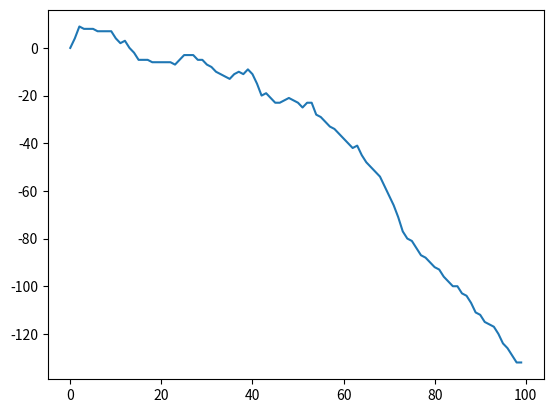
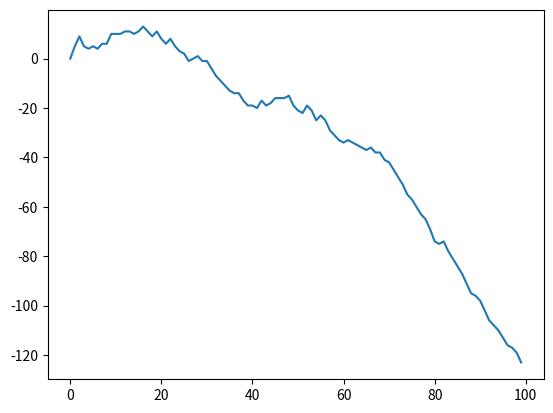
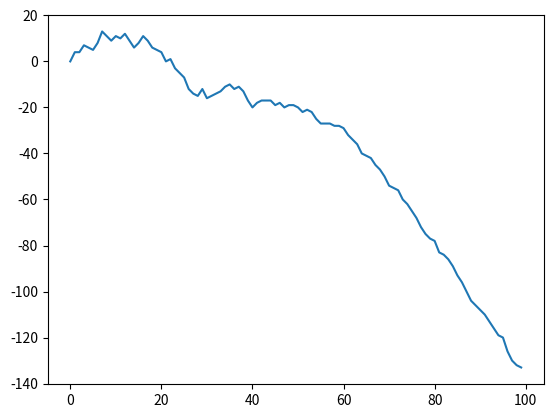
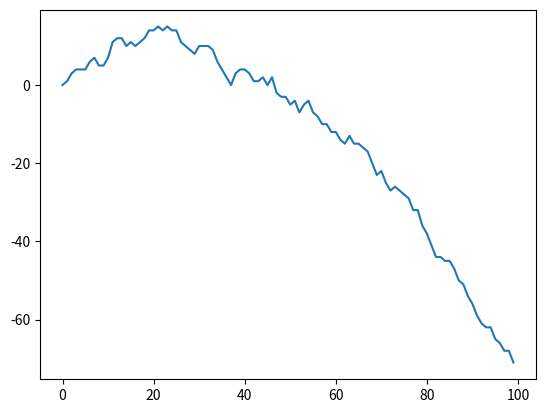
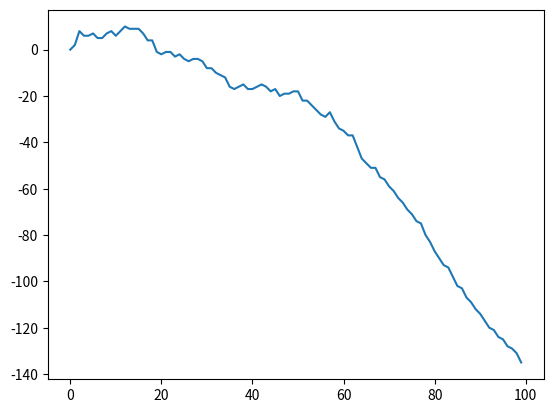
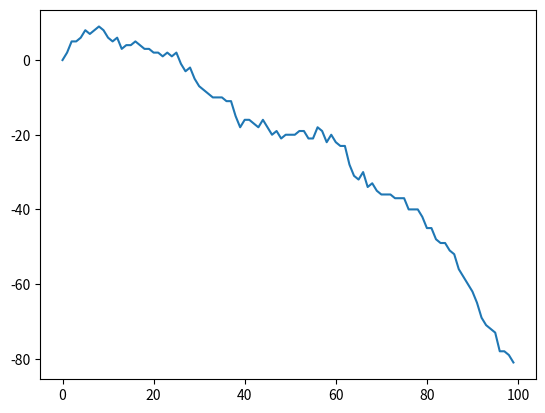
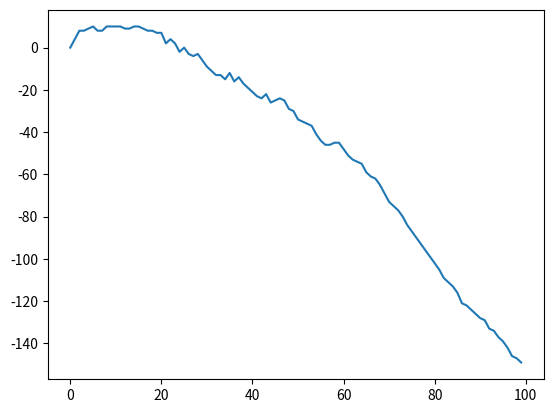
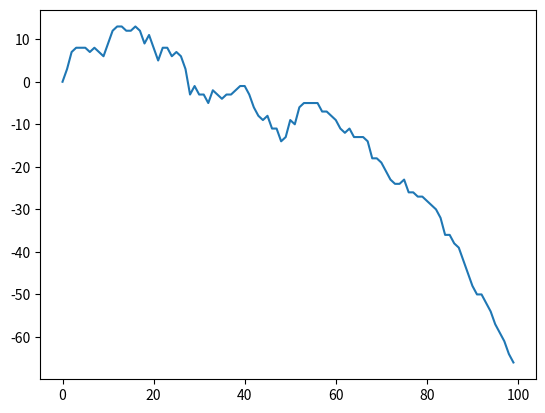
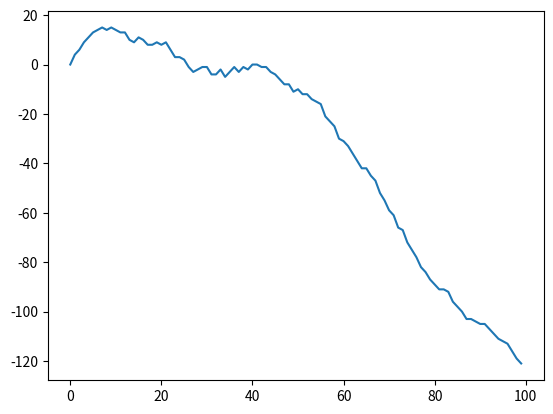
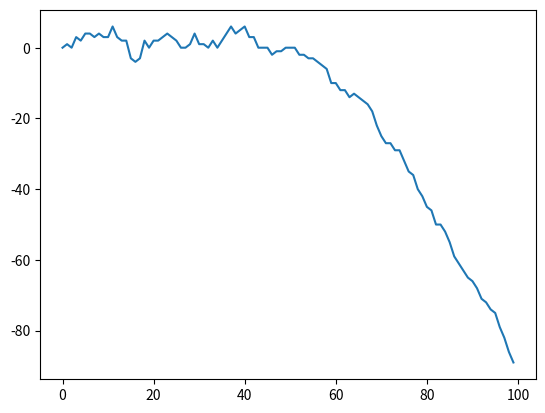
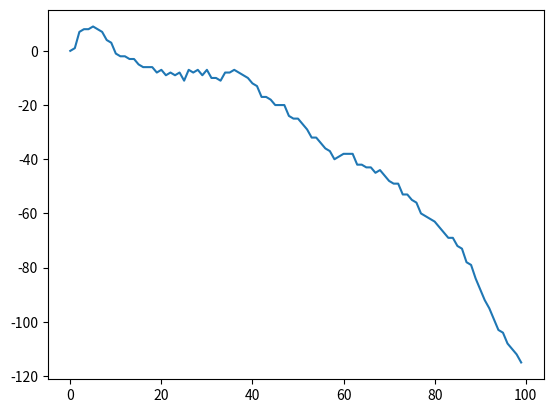
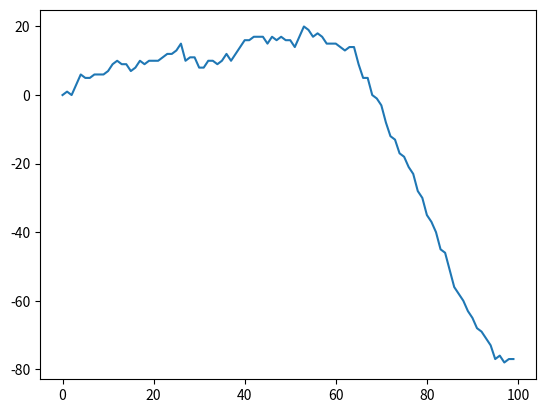
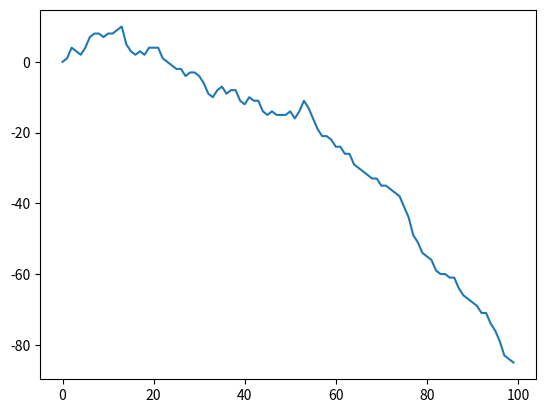
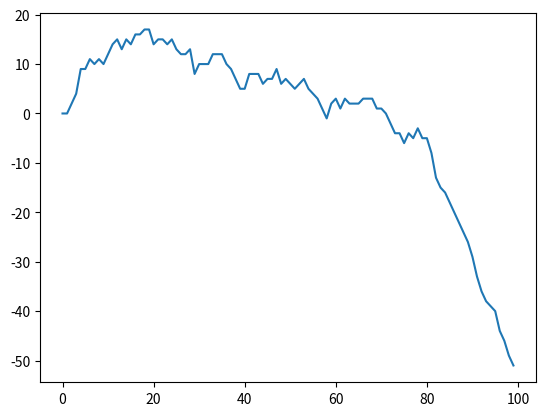
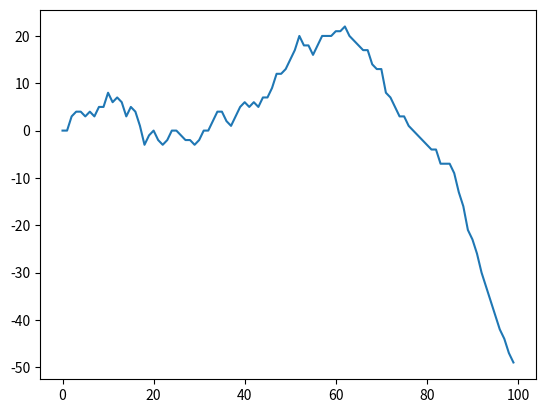
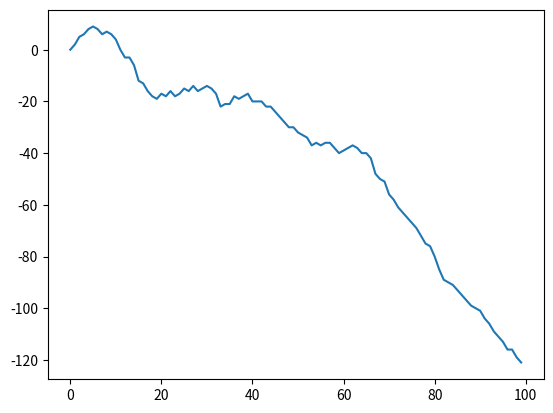

Write Python code to recreate these figures, in order.
# -*- coding: utf-8 -*-
"""
One-Sided Advance/Retreat Model
"""

import numpy as np
import matplotlib.pyplot as plt

# Parameters
base_FreeToEngaged = 0.10
base_AdvanceToEngaged = 0.25
base_TakeCasualty = 0.20
base_EngagedToFree = 0.20
max_cover = 0.95
base_fort = 0.05
base_support_bonus = 0.15
base_DeadConcede = 0.50
base_EngagedStressInc = 0.04
base_FreeStressInc = 0.02
base_CasStressInc = 0.12
base_RetreatStressInc = 0.08

class Unit(object):
    
    def __init__(self, path):
        self.path = path
        self.pos = 0
        self.stance = 'FREE'
        self.max_cover = max_cover
        self.cover = np.random.uniform(0, self.max_cover)
        self.fort = base_fort
        self.moved = False
        self.members = 10
        self.max_members = 10
        self.stress = 0
    
    def advance(self):
        self.pos += 1
        self.cover = np.random.uniform(0, self.max_cover)
        # 25% chance that the unit becomes engaged when advancing
        if np.random.uniform() < base_AdvanceToEngaged:
            self.stance = 'FREE'
        # 75% chance that the unit advances freely
        else:
            self.stance = 'ENGAGED'
        self.moved = True
    
    def retreat(self):
        self.pos -= 1
        self.stress -= base_RetreatStressInc
        self.stance = 'FREE'
        self.moved = False
    
    def withdraw(self, commander):
        self.pos -= 1
        self.stance = 'WITHDRAWN'
        commander.unitDeath(self.path)
    
    def tick(self, commander):
        if self.stance == 'FREE':
            self.stress -= base_FreeStressInc
            if self.stance != 'DEAD':
                if np.random.uniform() < base_FreeToEngaged:
                    self.stance = 'ENGAGED'
        elif self.stance == 'ENGAGED':
            self.stress += base_EngagedStressInc
            nSupporting = commander.getAdjacentFree(self.path)[0]
            adj_cover = self.cover + (nSupporting * base_support_bonus)
            if adj_cover >= 1:
                adj_cover = 0.99
            if np.random.uniform() < base_TakeCasualty * (1 - adj_cover) * (self.max_members / self.members) + self.stress:
                self.members -= 1
                self.stress += base_CasStressInc
                if self.members <= 0:
                    self.stance = 'DEAD'
                    commander.unitDeath(self.path)
            adj_EngagedToFree = base_EngagedToFree + (nSupporting * base_support_bonus)
            if np.random.uniform() < adj_EngagedToFree * (self.members / self.max_members) - self.stress:
                self.stance = 'FREE'
                commander.kills += 1
        elif self.stance == 'DEAD':
            if np.random.uniform() < base_DeadConcede:
                self.pos -= 1
                commander.score -= 1
        if self.moved == False:
            self.cover += self.fort
            if self.cover > self.max_cover:
                self.cover = self.max_cover
        self.moved = False

class Commander(object):
    
    def __init__(self, team, n, r, adv, ret, wit):
        self.team = team
        self.adv = adv
        self.ret = ret
        self.wit = wit
        self.sup = 0.5
        self.score = 0
        self.unit = {}
        for a in np.arange(0, n):
            self.unit[a] = Unit(a)
        self.rein = r
        self.nRet = 0
        self.kills = 0
        self.withdrawnMembers = 0
            
    def getPositions(self):
        p = []
        for a in np.arange(0, len(self.unit)):
            p.append(self.unit[a].pos)
        return [p]
    
    def getCover(self):
        c = []
        for a in np.arange(0, len(self.unit)):
            c.append(self.unit[a].cover)
        return [c]
    
    def getStance(self):
        st = []
        for a in np.arange(0, len(self.unit)):
            st.append(self.unit[a].stance)
        return [st]
    
    def getAdjacentFree(self, path):
        adj = []
        if path > 0:
            adj.append(path - 1)
        if path < len(self.unit) - 1:
            adj.append(path + 1)
        count = 0
        for a in adj:
            if self.unit[a].pos == self.unit[path].pos:
                if self.unit[a].stance == 'FREE':
                    count += 1 * (self.unit[a].members / self.unit[a].max_members)
        return [count]
    
    def getFreeNeighbours(self, path):
        adj = np.array([])
        if path > 0:
            adj = np.append(adj, path - 1)
        if path < len(self.unit) - 1:
            adj = np.append(adj, path + 1)
        free = np.array([False]*len(adj))
        for a in adj:
            if self.unit[a].stance == 'FREE':
                free[np.where(adj == a)] = True
        adj = adj[free].tolist()
        return [adj]
    
    def getSurviving(self):
        count = 0
        for a in np.arange(0, len(self.unit)):
            if self.unit[a].stance != 'DEAD':
                count += self.unit[a].members
        return [count + (self.rein * 10) + self.withdrawnMembers]
    
    def unitDeath(self, path):
        if self.rein > 0:
            self.unit[path].stance == 'ENGAGED'
            self.unit[path].members = self.unit[path].max_members
            self.rein -= 1
    
    def giveOrders(self):
        for a in np.arange(0, len(self.unit)):
            if self.unit[a].members < self.unit[a].max_members / 2:
                if np.random.uniform() < self.ret + 0.1 * ((self.unit[a].members / 2) - self.unit[a].members):
                    self.withdrawnMembers += self.unit[a].members
                    self.unit[a].withdraw(self)
            if self.unit[a].stance == 'FREE':
                if np.random.uniform() < self.adv * (1 - self.unit[a].cover) - self.unit[a].stress:
                    self.unit[a].advance()
                    self.score += 1
            elif self.unit[a].stance == 'ENGAGED':
                print(self.unit[a].members)
                print(self.unit[a].stance)
                if np.random.uniform() < self.ret * (1 - self.unit[a].cover) * (self.unit[a].max_members / self.unit[a].members) + self.unit[a].stress:
                    self.unit[a].retreat()
                    self.score -= 1
                    self.nRet += 1
                else:
                    free = self.getFreeNeighbours(a)[0]
                    if len(free) > 0:
                        for b in free:
                            if self.unit[b].pos < self.unit[a].pos:
                                if np.random.uniform() < 1 - self.unit[b].stress:
                                    self.unit[b].advance()
                                    self.score += 1
                            else:
                                if np.random.uniform() < 0.5 + self.unit[b].stress:
                                    self.unit[b].retreat()
                                    self.score -= 1
            self.unit[a].tick(self)

class Solution(object):
    
    def genRandom(self):
        self.sol = [np.random.uniform(), np.random.uniform(), np.random.uniform()]
    
    def getScore(self):
        [score, nd, nRet, nK] = runIterations(self, 20, 100)
        self.score = score
        self.nd = nd
        self.nRet = nRet
        self.nK = nK
    
    def crossover(self, parent1, parent2):
        self.sol = []
        slice_point = np.random.randint(0, 4)
        if slice_point == 0:
            self.sol = parent2.sol
        elif slice_point < 3:
            self.sol[0:slice_point] = parent1.sol[0:slice_point]
            self.sol[slice_point:4] = parent2.sol[slice_point:4]
        else:
            self.sol = parent1.sol
    
    def mutation(self):
        for n in np.arange(0, len(self.sol)):
            self.sol[n] = self.sol[n] + ((np.random.uniform() - 0.5) / 10)
        
    def genChild(self, parent1, parent2):
        self.crossover(parent1, parent2)
        self.mutation()
        
class Population(object):
    
    def __init__(self):
        self.solution = {}
        for n in np.arange(0, 10):
            self.solution[n] = Solution()
            self.solution[n].genRandom()
            self.solution[n].getScore()
    
    def getMinScore(self):
        s = []
        for n in np.arange(0, len(self.solution)):
            s.append(self.solution[n].score)
        return [np.min(s)]
    
    def outputBestSol(self):
        s = []
        for n in np.arange(0, len(self.solution)):
            s.append(self.solution[n].score)
        max_s = np.max(s)
        best_sol = s.index(max_s)
        return [self.solution[best_sol].sol, self.solution[best_sol].score, self.solution[best_sol].nd, self.solution[best_sol].nRet, self.solution[best_sol].nK]
    
    def randomSelection(self):
        selection = []
        for n in np.arange(0, 4):
            is_selected = True
            while is_selected == True:
                proposed_selection = np.random.randint(0, len(self.solution))
                is_selected = proposed_selection in selection
            selection.append(proposed_selection)
        return [selection]
    
    def weightedSelection(self, selection):
        s = []
        for n in selection:
            s.append(self.solution[n].score)
        adj_s = s - np.min(s) + 1
        adj_s = adj_s.tolist()
        prob = []
        for n in np.arange(0, len(adj_s)):
            prob.append(adj_s[n] / np.sum(adj_s))
        cum_prob = []
        for n in np.arange(0, len(prob)):
            cum_prob.append(np.sum(prob[0:n+1]))
        p_selection = []
        for n in np.arange(0, 2):
            is_selected = True
            while is_selected == True:
                proposed_parent = np.random.randint(0, len(selection))
                is_selected = proposed_parent in p_selection
            p_selection.append(proposed_parent)
        return [p_selection]
    
    def genChild(self):
        child = Solution()
        selection = self.randomSelection()[0]
        p_selection = self.weightedSelection(selection)[0]
        child.genChild(self.solution[selection[p_selection[0]]], self.solution[selection[p_selection[1]]])
        child.getScore()
        if child.score > self.getMinScore()[0]:
            self.solution[len(self.solution)] = child
            print('Child survived.')
        else: 
            print('Child died.')

def plotPositions(p):
    plt.figure()
    pos = plt.scatter(np.arange(0, len(commander.unit)), p)
    plt.show()

def plotScore(s):
    plt.figure()
    score = plt.plot(s)
    plt.show()

def run(solution, n):
    commander = Commander(0, 10, 4, solution.sol[0], solution.sol[1], solution.sol[2])
    s = []
    for t in np.arange(0, n):
        s.append(commander.score)
        commander.giveOrders()
    plotScore(s)
    return [commander.score, commander.getSurviving()[0], commander.nRet, commander.kills]

def runIterations(solution, nI, nR):
    s_end = []
    nd_end = []
    nRet_end = []
    nK_end = []
    for i in np.arange(0, nI):
        print(i)
        [s, nd, nRet, nK] = run(solution, nR)
        s_end.append(s)
        nd_end.append(nd)
        nRet_end.append(nRet)
        nK_end.append(nK)
    return [np.mean(s_end), np.mean(nd_end), np.mean(nRet_end), np.mean(nK_end)]

def extrapolate(score, nd):
    decay_const = - np.log10(nd / 140)
    s_per_m = score / nd
    survivors = []
    s = []
    s_cum = []
    for t in np.arange(0, 100):
        survivors.append(140 * np.exp(- decay_const * t))
        s.append(survivors[t] * s_per_m)
        s_cum.append(np.sum(s[0:t+1]))
    return [s_cum[len(s_cum)-1]]

# Generate initial population
pop = Population()

# Generate and test child solutions
for tr in np.arange(0, 10):
    pop.genChild()

# Extrapolate best solution into the future
[sol, score, nd, nRet, nK] = pop.outputBestSol()
proj_score = extrapolate(score, nd)[0]

# Output the best solution
print(pop.outputBestSol())
print(proj_score)